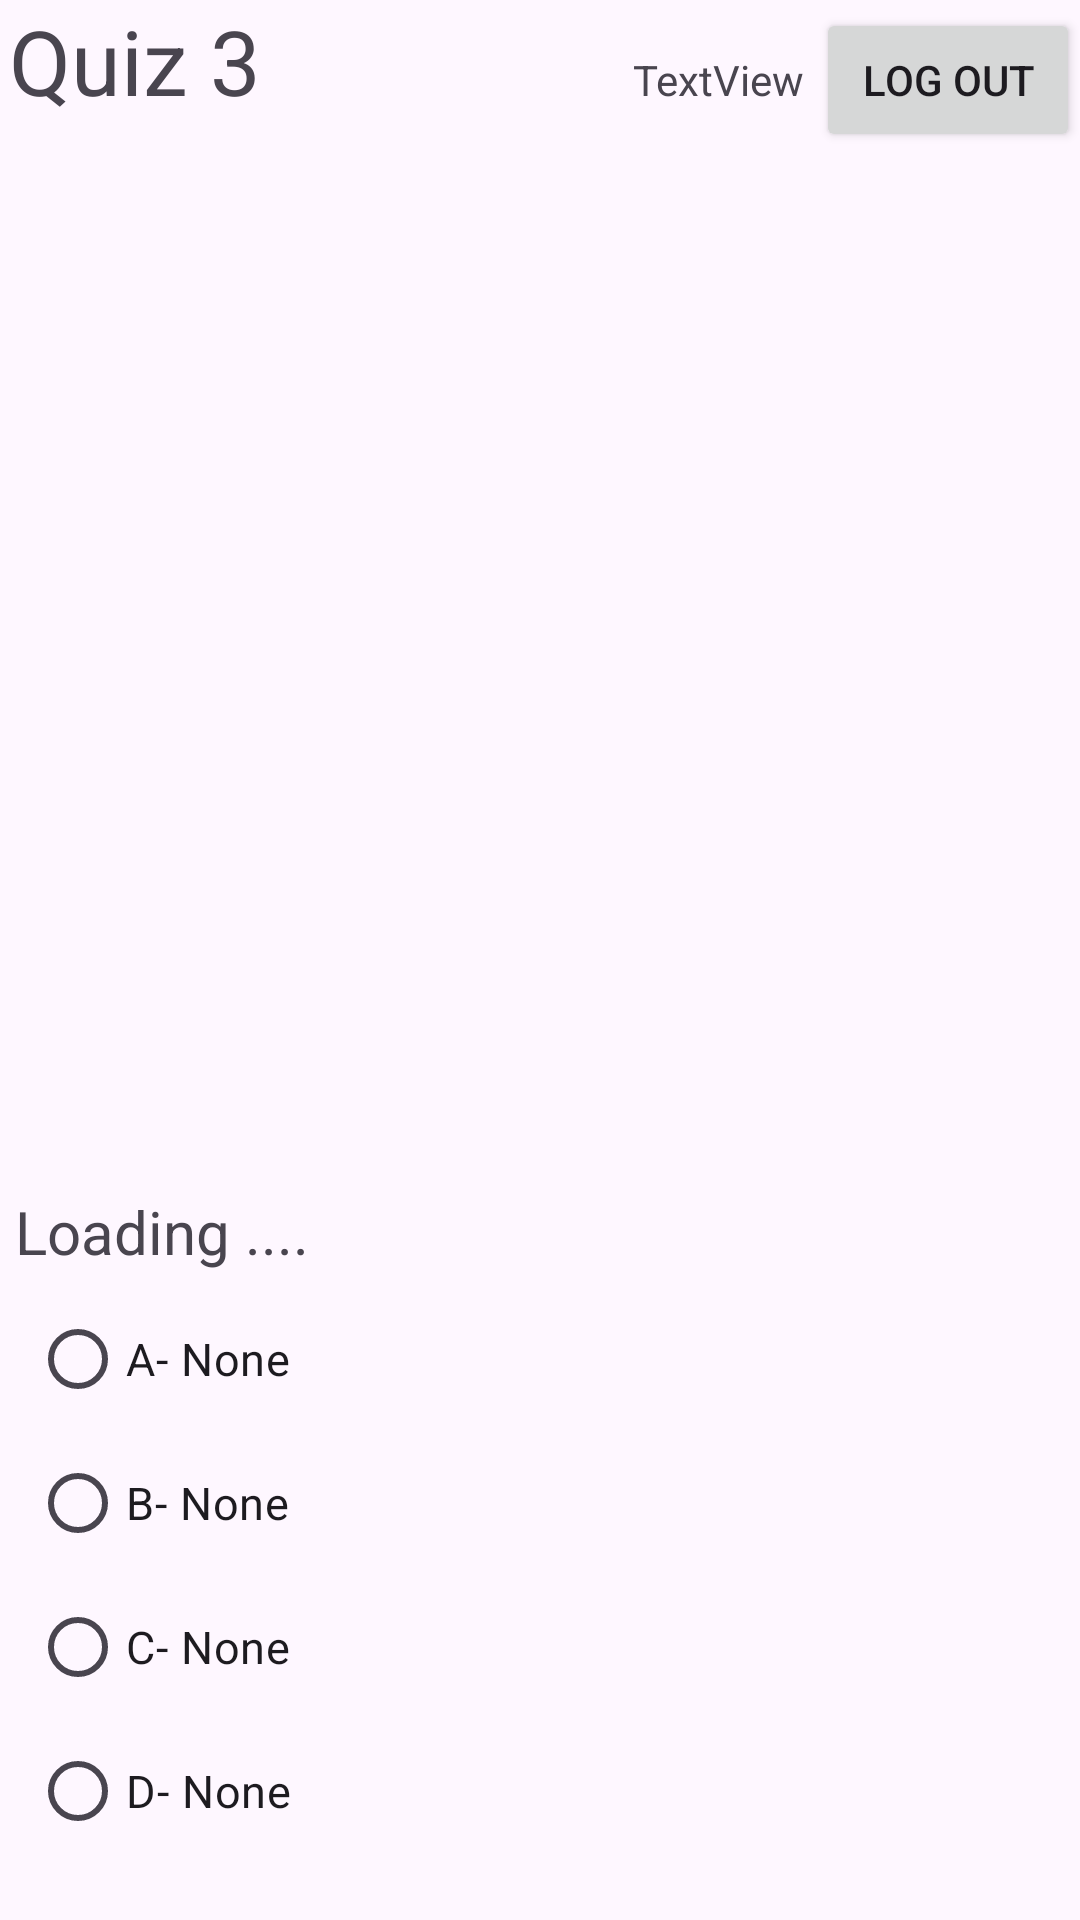

Produce the Android XML layout that renders to this screen, including the resource entries it uses.
<!-- AndroidManifest.xml: application theme Theme.QuizApp -->
<!-- res/layout/activity_q3.xml -->
<?xml version="1.0" encoding="utf-8"?>
<LinearLayout xmlns:android="http://schemas.android.com/apk/res/android"
    xmlns:app="http://schemas.android.com/apk/res-auto"
    xmlns:tools="http://schemas.android.com/tools"
    android:layout_width="match_parent"
    android:layout_height="match_parent"
    tools:context=".Quiz1"
    android:orientation="vertical"
    >

    <LinearLayout
        android:layout_width="match_parent"
        android:layout_height="65dp"
        android:orientation="horizontal">

        <TextView
            android:layout_marginLeft="3dp"
            android:id="@+id/Title"
            android:layout_width="wrap_content"
            android:layout_height="wrap_content"
            android:text="Quiz 3"
            android:textSize="30sp" />

        <View
            android:id="@+id/view"
            android:layout_width="wrap_content"
            android:layout_height="0dp"
            android:layout_weight="1" />

        <TextView
            android:id="@+id/email"
            android:layout_width="wrap_content"
            android:layout_height="wrap_content"
            android:layout_marginRight="2dp"
            android:text="TextView" />

        <Button
            android:id="@+id/button2"
            android:layout_width="wrap_content"
            android:layout_height="wrap_content"
            android:layout_marginLeft="2dp"
            android:text="Log out" />

    </LinearLayout>

    <LinearLayout
        android:layout_width="match_parent"
        android:layout_height="wrap_content"
        android:orientation="vertical"
        android:layout_margin="5dp"
        >
        <TextView
            android:id="@+id/text_countdown"
            android:layout_width="match_parent"
            android:layout_height="wrap_content"
            android:textSize="20dp"
            android:textAlignment="center"
            android:textColor="@android:color/black"
            android:layout_centerInParent="true"/>
        <ImageView
            android:id="@+id/imageQuiz1"
            android:layout_width="300dp"
            android:layout_height="300dp"
            android:layout_gravity="center"
            />


        <TextView
            android:id="@+id/question"
            android:layout_width="match_parent"
            android:layout_height="wrap_content"
            android:textSize="20dp"
            android:text="Loading ...." />

        <RadioGroup
            android:id="@+id/radioGrp"
            android:layout_width="match_parent"
            android:layout_height="match_parent"
            android:layout_margin="5dp">

            <RadioButton
                android:id="@+id/Choice1"
                android:layout_width="match_parent"
                android:layout_height="wrap_content"
                android:text="A- None"
                android:textSize="15dp"/>
            <RadioButton
                android:textSize="15dp"
                android:id="@+id/Choice2"
                android:layout_width="match_parent"
                android:layout_height="wrap_content"
                android:text="B- None" />
            <RadioButton
                android:id="@+id/Choice3"
                android:layout_width="match_parent"
                android:layout_height="wrap_content"
                android:textSize="15dp"
                android:text="C- None" />
            <RadioButton
                android:id="@+id/Choice4"
                android:layout_width="match_parent"
                android:layout_height="wrap_content"
                android:textSize="15dp"
                android:text="D- None" />

        </RadioGroup>

        <Button
            android:id="@+id/submit"
            android:layout_width="match_parent"
            android:layout_height="wrap_content"
            android:text="Submit" />

    </LinearLayout>


</LinearLayout>
<!-- resources referenced by this layout -->
<resources>
  <style name="Theme.QuizApp" parent="Base.Theme.QuizApp" />
  <style name="Base.Theme.QuizApp" parent="Theme.Material3.DayNight.NoActionBar">
      </style>
</resources>
